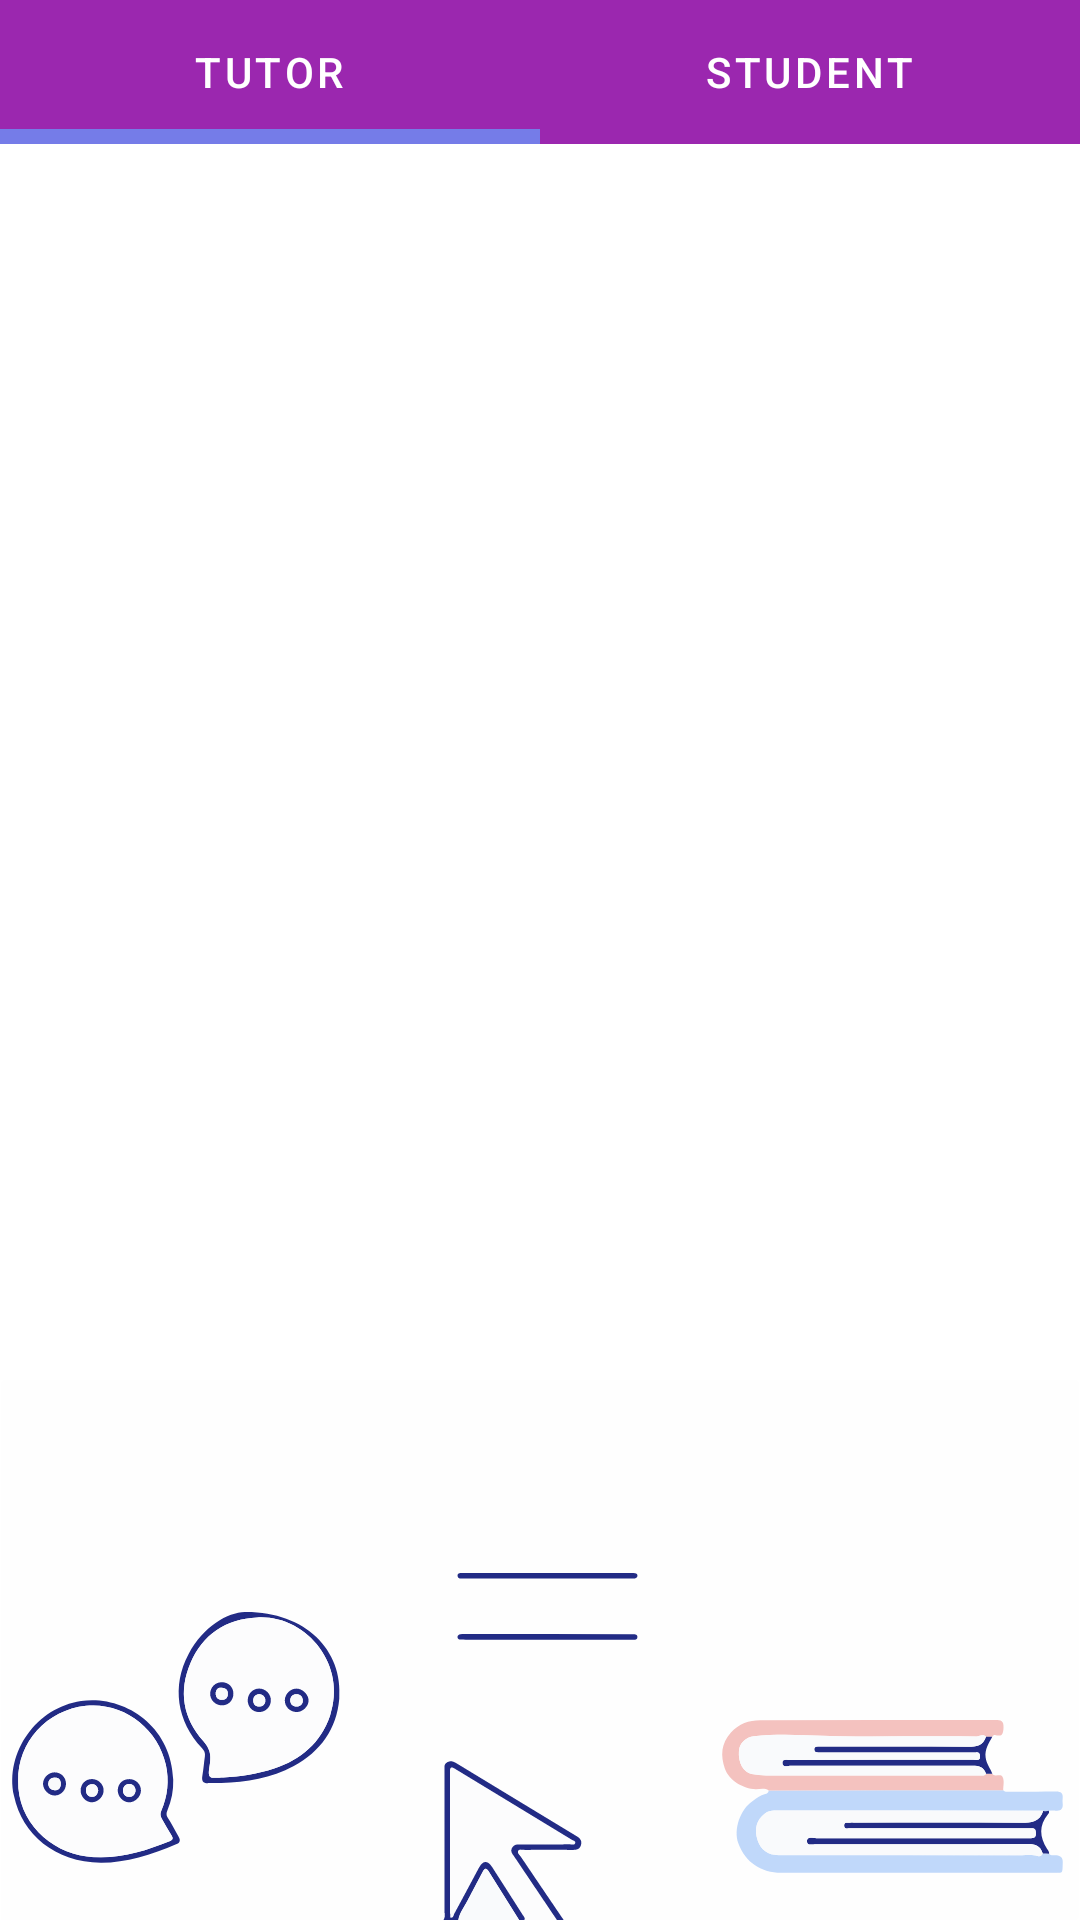

Produce the Android XML layout that renders to this screen, including the resource entries it uses.
<!-- AndroidManifest.xml: application theme Theme.Student_Information_Exchange_app -->
<!-- res/layout/activity_tutoring.xml -->
<?xml version="1.0" encoding="utf-8"?>
<androidx.constraintlayout.widget.ConstraintLayout xmlns:android="http://schemas.android.com/apk/res/android"
    xmlns:app="http://schemas.android.com/apk/res-auto"
    xmlns:tools="http://schemas.android.com/tools"
    android:layout_width="match_parent"
    android:layout_height="match_parent"
    tools:context=".TutoringActivity">

    <com.google.android.material.tabs.TabLayout
        android:id="@+id/tutor_tabs"
        android:layout_width="match_parent"
        android:layout_height="wrap_content"
        android:background="@color/purple"
        app:layout_constraintEnd_toEndOf="parent"
        app:layout_constraintStart_toStartOf="parent"
        app:layout_constraintTop_toTopOf="parent"
        app:tabIconTint="@color/white"
        app:tabIconTintMode="multiply"
        app:tabIndicatorColor="@color/indigo_light"
        app:tabIndicatorHeight="5dp"
        app:tabSelectedTextColor="@color/white"
        app:tabTextColor="@color/white">

        <com.google.android.material.tabs.TabItem
            android:id="@+id/tutor_item"
            android:layout_width="wrap_content"
            android:layout_height="wrap_content"
            android:text="@string/tutor_text" />

        <com.google.android.material.tabs.TabItem
            android:id="@+id/student_item"
            android:layout_width="wrap_content"
            android:layout_height="wrap_content"
            android:text="@string/student_text" />

    </com.google.android.material.tabs.TabLayout>

    <androidx.viewpager2.widget.ViewPager2
        android:id="@+id/ts_pager"
        android:layout_width="wrap_content"
        android:layout_height="wrap_content"
        android:layout_marginTop="64dp"
        app:layout_constraintEnd_toEndOf="parent"
        app:layout_constraintStart_toStartOf="parent"
        app:layout_constraintTop_toBottomOf="@+id/tutor_tabs">

    </androidx.viewpager2.widget.ViewPager2>

    <ImageView
        android:id="@+id/ts_art"
        android:layout_width="wrap_content"
        android:layout_height="wrap_content"
        android:adjustViewBounds="true"
        android:contentDescription="@string/tutor_art_desc"
        app:layout_constraintBottom_toBottomOf="parent"
        app:layout_constraintEnd_toEndOf="parent"
        app:layout_constraintStart_toStartOf="parent"
        app:srcCompat="@drawable/tutoring_art" />

</androidx.constraintlayout.widget.ConstraintLayout>
<!-- resources referenced by this layout -->
<resources>
  <color name="indigo_light">#757ce8</color>
  <color name="purple">#9b27af</color>
  <color name="white">#FFFFFFFF</color>
  <!-- drawable tutoring_art: vector/xml drawable (drawable, 16969 chars, omitted) -->
  <string name="student_text">Student</string>
  <string name="tutor_art_desc">Image of message bubbles, a cursor, and textbooks</string>
  <string name="tutor_text">Tutor</string>
  <style name="Theme.Student_Information_Exchange_app" parent="Theme.MaterialComponents.DayNight.DarkActionBar">
          
          <item name="colorPrimary">@color/purple</item>
          <item name="colorPrimaryVariant">@color/purple_dark</item>
          <item name="colorOnPrimary">@color/white</item>
          
          <item name="colorSecondary">@color/indigo</item>
          <item name="colorSecondaryVariant">@color/indigo_dark</item>
          <item name="colorOnSecondary">@color/black</item>
          
          <item name="android:statusBarColor">?attr/colorPrimaryVariant</item>
          
  
      </style>
  <color name="purple_dark">#69007f</color>
  <color name="indigo">#3f50b5</color>
  <color name="indigo_dark">#002884</color>
  <color name="black">#FF000000</color>
</resources>
